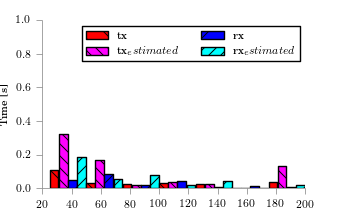

Data behind this chart, as committed beside it:
bin_start, tx, tx_estimated, tx_outcast, rx, rx_estimated, rx_outcast
25, 0.1102, 0.3217, , 0.04587, 0.1837, 
50, 0.0277, 0.1699, , 0.08457, 0.05336, 
75, 0.02578, 0.02024, , 0.01607, 0.08078, 
100, 0.03029, 0.03324, , 0.04256, 0.01659, 
125, 0.02578, 0.02283, , 0.007361, 0.04203, 
150, 0.0, -0.06377, , 0.0103, 0.001025, 
175, 0.03729, 0.1343, , 0.008652, 0.01981, 
